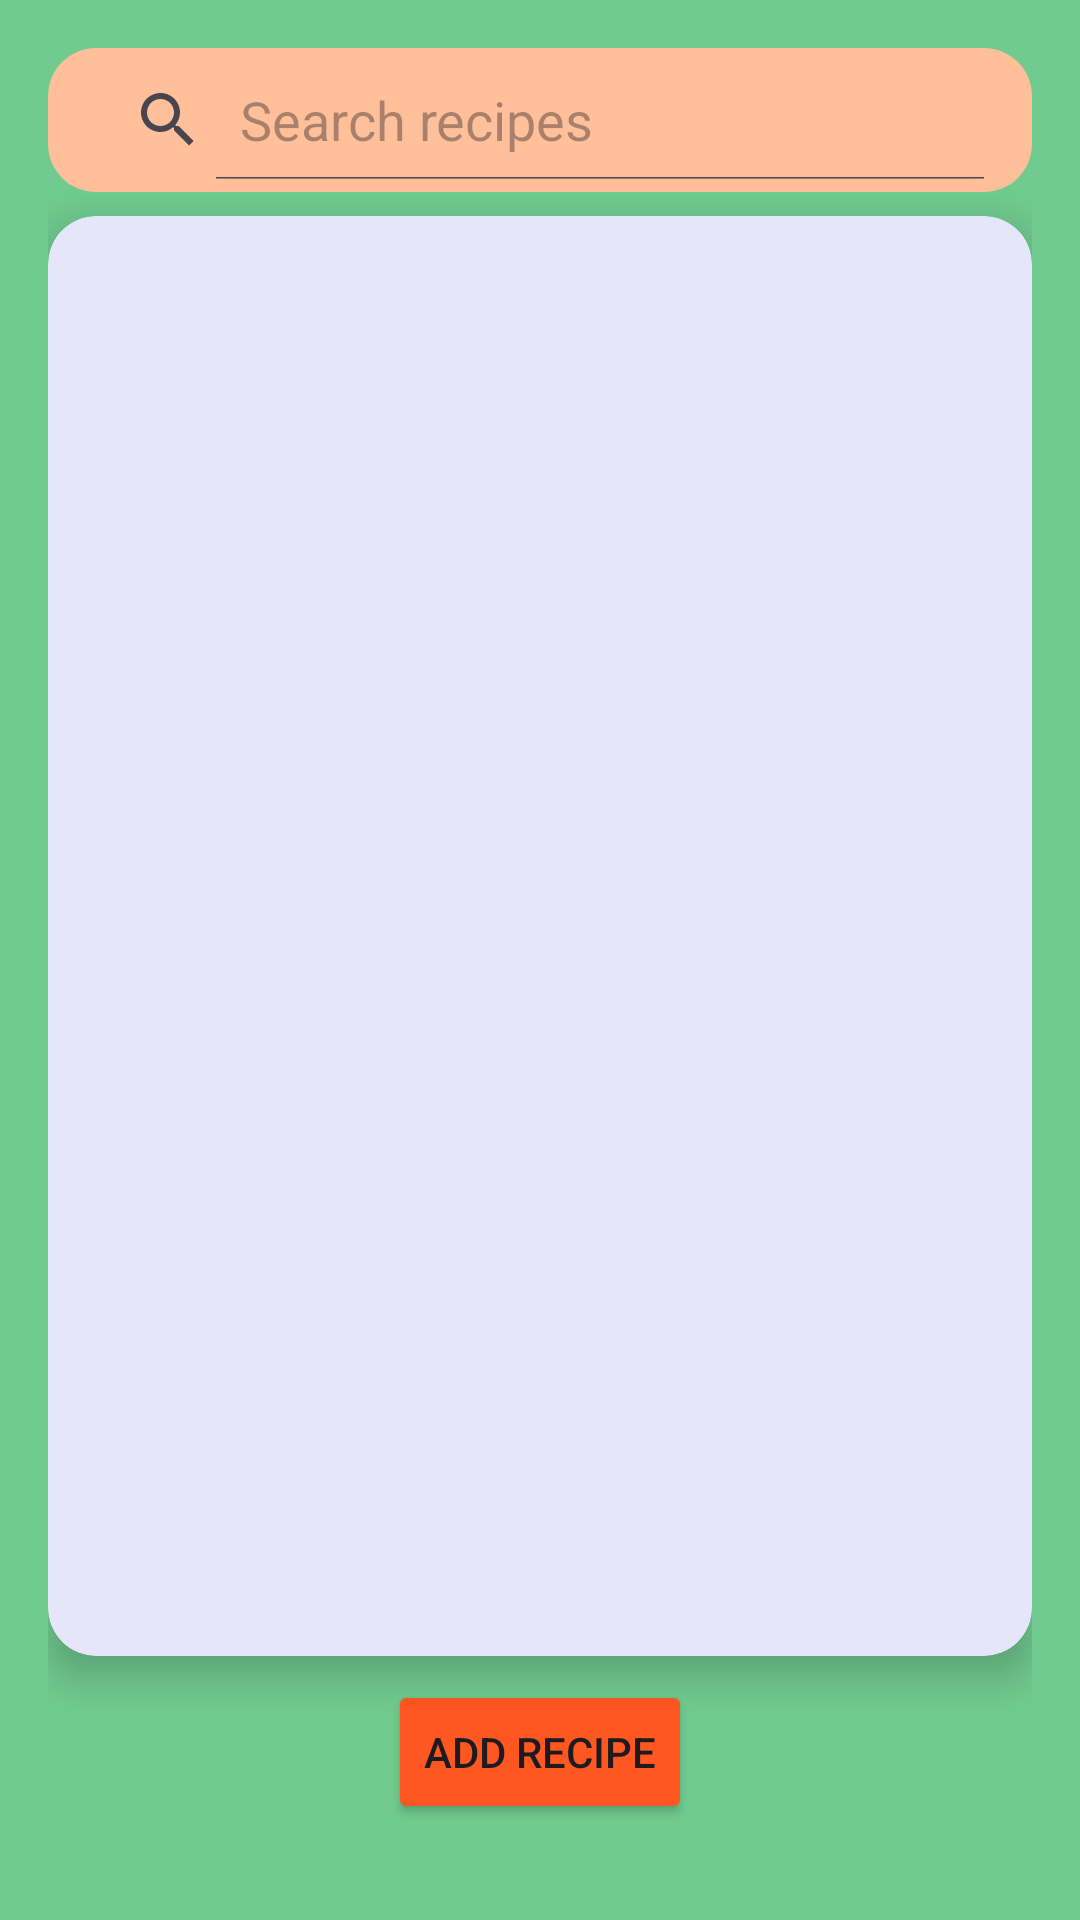

Produce the Android XML layout that renders to this screen, including the resource entries it uses.
<!-- AndroidManifest.xml: application theme Theme.MeCook -->
<!-- res/layout/activity_main.xml -->
<RelativeLayout xmlns:android="http://schemas.android.com/apk/res/android"
    android:layout_width="match_parent"
    android:layout_height="match_parent"
    xmlns:app="http://schemas.android.com/apk/res-auto"
    android:background="#71cb90"
    android:padding="16dp">

    <SearchView
        android:id="@+id/searchView"
        android:layout_width="match_parent"
        android:layout_height="wrap_content"
        android:layout_alignParentTop="true"
        android:background="@drawable/rounded_search_view"
        android:queryHint="Search recipes"
        android:iconifiedByDefault="false"
        android:backgroundTint="#ffbf99"
        app:queryBackground="@android:color/transparent"
        app:layout_constraintTop_toTopOf="parent"
        style="@style/SearchViewStyle" /> 


    <androidx.cardview.widget.CardView
        android:id="@+id/recipeCardView"
        android:layout_width="match_parent"
        android:layout_height="0dp"
        android:layout_below="@id/searchView"
        android:layout_above="@id/addRecipeButton"
        android:layout_marginTop="8dp"
        android:layout_marginBottom="8dp"
        app:cardCornerRadius="16dp"
        app:cardElevation="8dp"
        android:backgroundTint="#e6e6fa">

        <androidx.recyclerview.widget.RecyclerView
            android:id="@+id/recipeRecyclerView"
            android:layout_width="match_parent"
            android:layout_height="match_parent"
            android:clipToPadding="false"
            android:padding="8dp" />
    </androidx.cardview.widget.CardView>

    <Button
        android:id="@+id/addRecipeButton"
        android:layout_width="wrap_content"
        android:layout_height="wrap_content"
        android:text="Add Recipe"
        android:layout_alignParentBottom="true"
        android:layout_centerHorizontal="true"
        android:backgroundTint="#FF5722"
        android:layout_marginBottom="16dp" />

</RelativeLayout>
<!-- resources referenced by this layout -->
<resources>
  <!-- drawable rounded_search_view (drawable) -->
  <?xml version="1.0" encoding="utf-8"?>
  <shape xmlns:android="http://schemas.android.com/apk/res/android">
      <corners android:radius="16dp" />
      <solid android:color="#ffbf99" />
      <padding android:left="8dp" android:right="8dp" android:top="4dp" android:bottom="4dp" />
  </shape>
  <style name="SearchViewStyle" parent="Widget.AppCompat.SearchView">
          <item name="android:textColor">#170A0A</item>   
          <item name="android:textColorHint">#170A0A</item>  
      </style>
  <style name="Theme.MeCook" parent="Base.Theme.MeCook" />
  <style name="Base.Theme.MeCook" parent="Theme.Material3.DayNight.NoActionBar">
  
      </style>
</resources>
